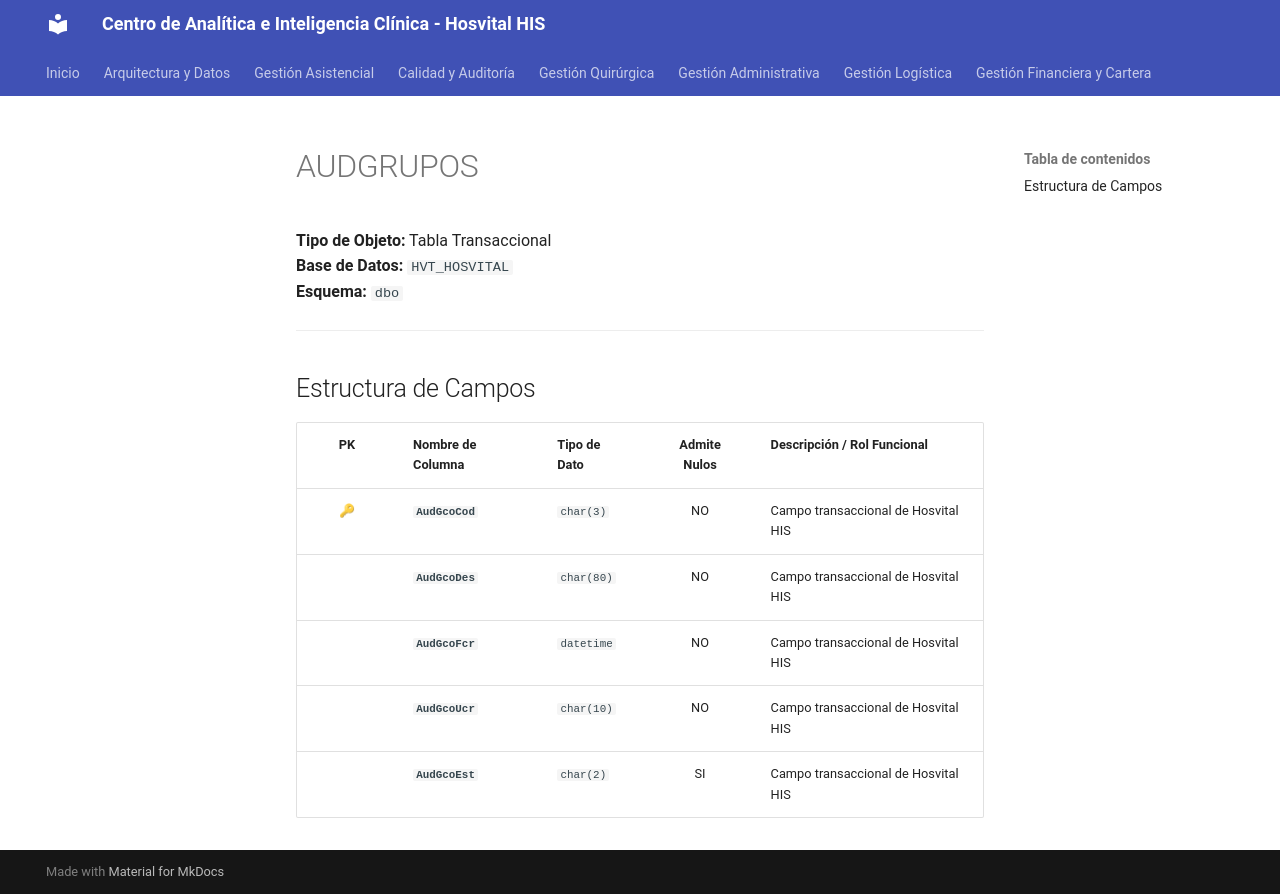

repository: SoporteSaludtech/superset-docs · page: diccionario-general/AUDGRUPOS/index.html · generator: mkdocs

# AUDGRUPOS

**Tipo de Objeto:** Tabla Transaccional  
**Base de Datos:** `HVT_HOSVITAL`  
**Esquema:** `dbo`

---

## Estructura de Campos

| PK | Nombre de Columna | Tipo de Dato | Admite Nulos | Descripción / Rol Funcional |
| :-: | :--- | :--- | :-: | :--- |
| 🔑 | **`AudGcoCod`** | `char(3)` | NO | Campo transaccional de Hosvital HIS |
|  | **`AudGcoDes`** | `char(80)` | NO | Campo transaccional de Hosvital HIS |
|  | **`AudGcoFcr`** | `datetime` | NO | Campo transaccional de Hosvital HIS |
|  | **`AudGcoUcr`** | `char(10)` | NO | Campo transaccional de Hosvital HIS |
|  | **`AudGcoEst`** | `char(2)` | SI | Campo transaccional de Hosvital HIS |
